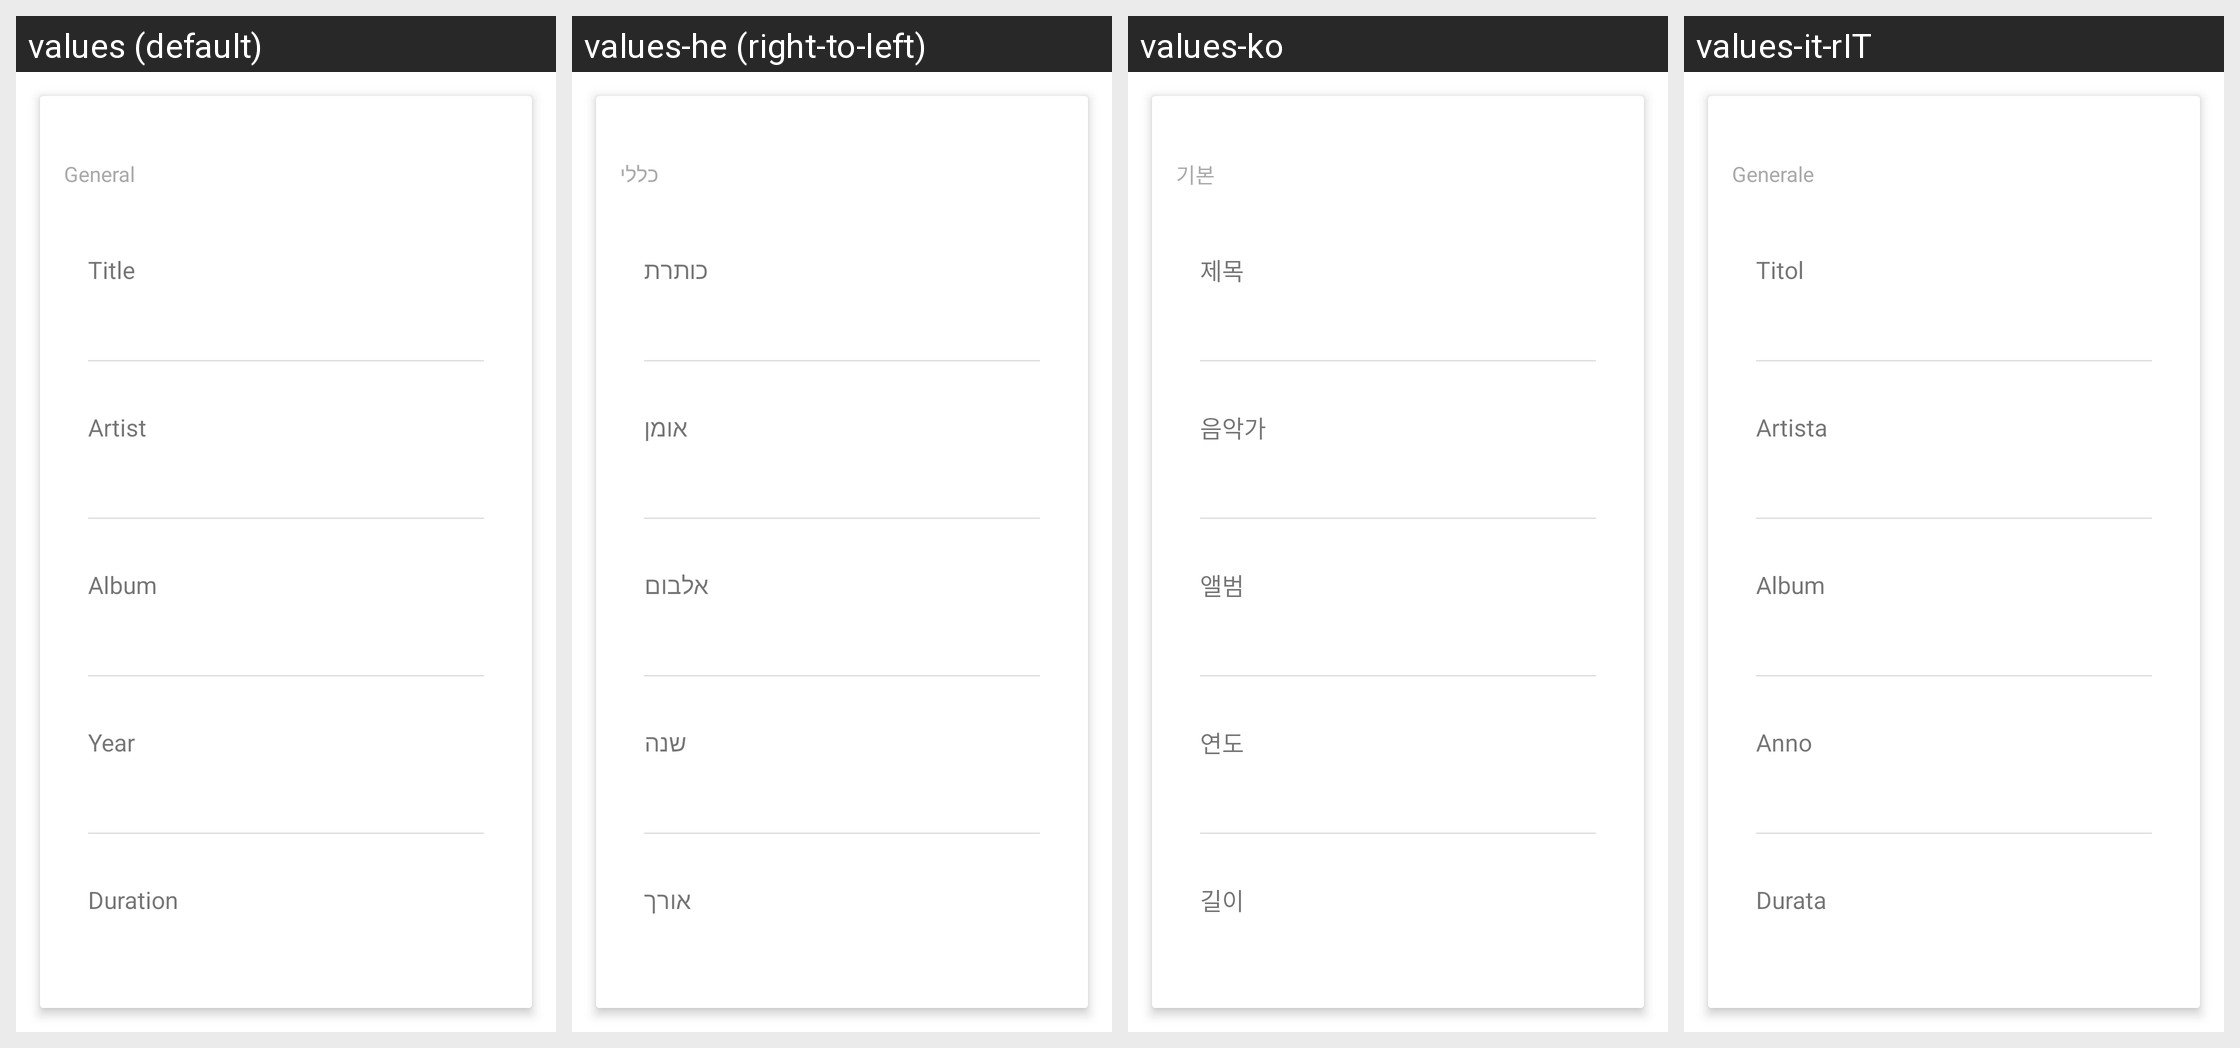

This grid shows one Android layout under several languages. Give, for every string resource on the screen, its name, the default text and each shown locale's text.
Android screen res/layout/properties_general.xml rendered under 4 locales, left to right: values (default), values-he (right-to-left), values-ko, values-it-rIT. Device: Nexus 5 (rendered at 1080×1920; each locale shown at half size, 540×960, under a caption strip naming it); theme Theme.MaterialComponents.DayNight.NoActionBar.
Other locales in the repository, not shown: values-af, values-am, values-ar, values-as-rIN, values-ast, values-ast-rES, values-az-rAZ, values-be-rBY, values-bg, values-bn, values-bn-rBD, values-bqi-rIR, values-bqi-rLU, values-ca, values-cs, values-cs-rCZ, values-da, values-de, values-el, values-en-rAU, values-en-rGB, values-en-rIN, values-en-rPT, values-eo, values-es, values-es-rCO, values-es-rES, values-es-rMX, values-es-rUS, values-es-rVE, values-et-rEE, values-eu, values-eu-rES, values-fa, values-fi, values-fr, values-fr-rCA, values-gl-rES, values-gu-rIN, values-hi, values-hi-rIN, values-hr, values-hu, values-hu-rHU, values-hy-rAM, values-id, values-in, values-is, values-is-rIS, values-it, values-iw, values-ja, values-ka-rGE, values-kk-rKZ, values-km-rKH, values-kn-rIN, values-ko-rKR, values-ku, values-ky-rKG, values-lb, values-lo-rLA, values-lt, values-lv, values-mk-rMK, values-ml, values-ml-rIN, values-mn-rMN, values-mr-rIN, values-ms-rMY, values-my, values-my-rMM, values-nb, values-ne-rNP, values-nl, values-or-rIN, values-pa-rIN, values-pl, values-pt-rBR, values-pt-rPT, values-ro, values-ru, values-si-rLK, values-sk, values-sl, values-sq-rAL, values-sr, values-sv, values-sv-rSE, values-sw, values-ta, values-ta-rIN, values-te-rIN, values-th, values-tl, values-tr, values-tr-rTR, values-ug, values-uk, values-ur, values-ur-rPK, values-uz-rUZ, values-vi, values-zh, values-zh-rCN, values-zh-rHK, values-zh-rHN, values-zh-rTW, values-zu.
Strings drawn on this screen, with the default value and each locale's value (text and hints the layout hard-codes, and strings that could not be matched under every locale, appear in the picture but are not listed):

general
  values: General
  values-he: כללי
  values-ko: 기본
  values-it-rIT: Generale

title
  values: Title
  values-he: כותרת
  values-ko: 제목
  values-it-rIT: Titol

artist
  values: Artist
  values-he: אומן
  values-ko: 음악가
  values-it-rIT: Artista

album
  values: Album
  values-he: אלבום
  values-ko: 앨범
  values-it-rIT: Album

year
  values: Year
  values-he: שנה
  values-ko: 연도
  values-it-rIT: Anno

duration
  values: Duration
  values-he: אורך
  values-ko: 길이
  values-it-rIT: Durata
